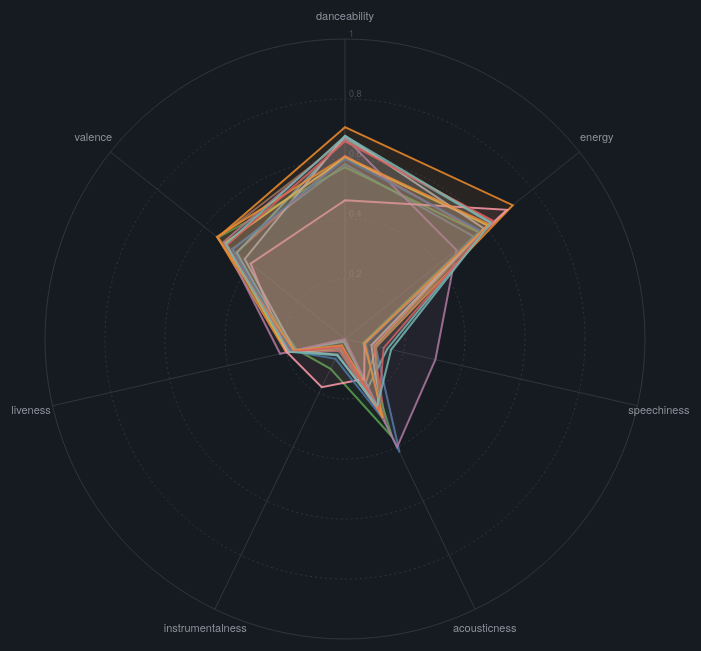
D3 v7 page, settled after 480 driven frames (8 s of simulated time); the page loaded 1 data file(s).


const W = 750, H = 750;
const cx = W/2, cy = H/2, R = 300;

const svg = d3.select("#chart").append("svg").attr("width",W).attr("height",H);
const g = svg.append("g").attr("transform",`translate(${cx},${cy})`);

const features = ["danceability","energy","speechiness","acousticness","instrumentalness","liveness","valence"];
const n = features.length;
const angleSlice = (2 * Math.PI) / n;
const color = d3.scaleOrdinal(d3.schemeTableau10);
const rScale = d3.scaleLinear().domain([0,1]).range([0, R]);

// Grid circles
[0.2,0.4,0.6,0.8,1.0].forEach(v => {
  g.append("circle").attr("r", rScale(v)).attr("fill","none").attr("stroke","#30363d").attr("stroke-dasharray", v===1?"0":"2,3");
  g.append("text").attr("x",4).attr("y",-rScale(v)-2).attr("font-size","9px").attr("fill","#484f58").text(v);
});

// Axis lines & labels
features.forEach((f,i) => {
  const angle = angleSlice*i - Math.PI/2;
  const lx = Math.cos(angle) * R;
  const ly = Math.sin(angle) * R;
  g.append("line").attr("x1",0).attr("y1",0).attr("x2",lx).attr("y2",ly).attr("stroke","#30363d");
  g.append("text")
    .attr("x", Math.cos(angle) * (R+22))
    .attr("y", Math.sin(angle) * (R+22))
    .attr("text-anchor","middle")
    .attr("dominant-baseline","middle")
    .attr("fill","#8b949e")
    .attr("font-size","11px")
    .text(f);
});

const radarLine = d3.lineRadial()
  .radius(d => rScale(d))
  .angle((d,i) => i * angleSlice)
  .curve(d3.curveLinearClosed);

d3.json("data/sonic_fingerprints.json").then(data => {
  const persons = data.map(d => d.personID).sort((a,b)=>a-b);
  color.domain(persons);

  const visible = new Set(persons);

  const paths = g.selectAll("path.radar")
    .data(data)
    .join("path")
    .attr("class","radar")
    .attr("d", d => radarLine(features.map(f => d[f])))
    .attr("fill", d => color(d.personID))
    .attr("fill-opacity", 0.08)
    .attr("stroke", d => color(d.personID))
    .attr("stroke-width", 2)
    .attr("stroke-opacity", 0.85);

  // Legend with toggle
  const leg = d3.select("#legend");
  persons.forEach(p => {
    const span = leg.append("span")
      .html(`<span class="swatch" style="background:${color(p)}"></span>P${p}`)
      .on("click", () => {
        if (visible.has(p)) visible.delete(p); else visible.add(p);
        span.style("opacity", visible.has(p) ? 1 : 0.3);
        paths.attr("display", d => visible.has(d.personID) ? null : "none");
      });
  });
});


### data: data/sonic_fingerprints.json
[
 {
  "personID": 1,
  "danceability": 0.5832,
  "energy": 0.5482,
  "speechiness": 0.104,
  "acousticness": 0.4196,
  "instrumentalness": 0.004938,
  "liveness": 0.1898,
  "valence": 0.4808
 },
 {
  "personID": 2,
  "danceability": 0.7059,
  "energy": 0.7153,
  "speechiness": 0.1086,
  "acousticness": 0.1613,
  "instrumentalness": 0.03137,
  "liveness": 0.2008,
  "valence": 0.5427
 },
 {
  "personID": 3,
  "danceability": 0.6108,
  "energy": 0.5723,
  "speechiness": 0.09816,
  "acousticness": 0.3104,
  "instrumentalness": 0.04376,
  "liveness": 0.1814,
  "valence": 0.4633
 },
 {
  "personID": 4,
  "danceability": 0.6676,
  "energy": 0.6205,
  "speechiness": 0.145,
  "acousticness": 0.1782,
  "instrumentalness": 0.009571,
  "liveness": 0.1793,
  "valence": 0.4613
 },
 {
  "personID": 5,
  "danceability": 0.5725,
  "energy": 0.5701,
  "speechiness": 0.06217,
  "acousticness": 0.3627,
  "instrumentalness": 0.1107,
  "liveness": 0.1643,
  "valence": 0.5414
 },
 {
  "personID": 6,
  "danceability": 0.6047,
  "energy": 0.6076,
  "speechiness": 0.1046,
  "acousticness": 0.2573,
  "instrumentalness": 0.03641,
  "liveness": 0.1968,
  "valence": 0.5125
 },
 {
  "personID": 7,
  "danceability": 0.6712,
  "energy": 0.4753,
  "speechiness": 0.309,
  "acousticness": 0.4002,
  "instrumentalness": 0.0001974,
  "liveness": 0.2219,
  "valence": 0.518
 },
 {
  "personID": 8,
  "danceability": 0.4623,
  "energy": 0.6906,
  "speechiness": 0.067,
  "acousticness": 0.1474,
  "instrumentalness": 0.1784,
  "liveness": 0.1986,
  "valence": 0.4024
 },
 "... 6 more items"
]